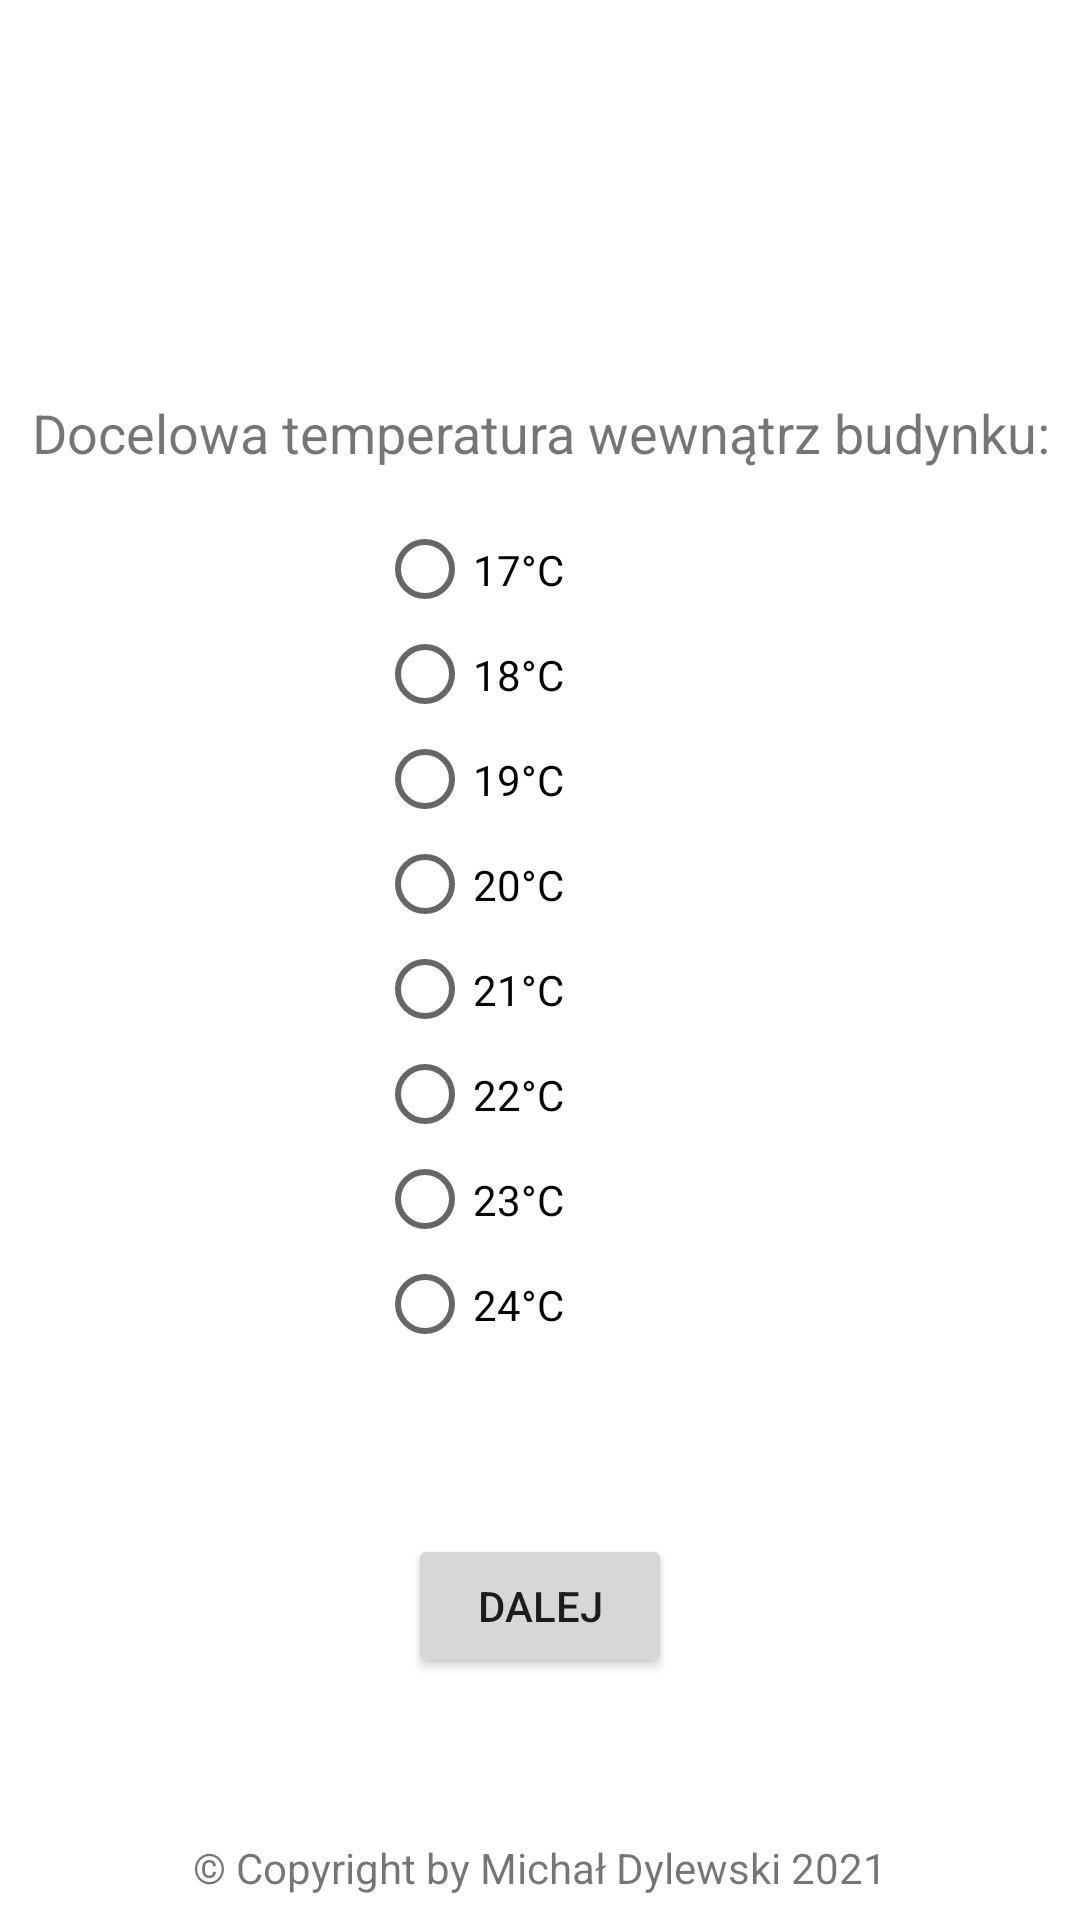

Reconstruct the res/layout file that produces this screen, plus the resources it refers to.
<!-- AndroidManifest.xml: application theme Theme.MDApp -->
<!-- res/layout/activity_temperatura_budynku.xml -->
<?xml version="1.0" encoding="utf-8"?>
<androidx.constraintlayout.widget.ConstraintLayout xmlns:android="http://schemas.android.com/apk/res/android"
    xmlns:app="http://schemas.android.com/apk/res-auto"
    xmlns:tools="http://schemas.android.com/tools"
    android:layout_width="match_parent"
    android:layout_height="match_parent"
    tools:context=".TemperaturaBudynku">

    <TextView
        android:id="@+id/textView25"
        android:layout_width="wrap_content"
        android:layout_height="wrap_content"
        android:layout_marginTop="8dp"
        android:gravity="center"
        android:text="Docelowa temperatura wewnątrz budynku:"
        android:textSize="18sp"
        app:layout_constraintEnd_toEndOf="parent"
        app:layout_constraintHorizontal_bias="0.502"
        app:layout_constraintStart_toStartOf="parent"
        app:layout_constraintTop_toBottomOf="@+id/imageView12" />

    <ImageView
        android:id="@+id/imageView12"
        android:layout_width="0dp"
        android:layout_height="120dp"
        android:layout_marginTop="4dp"
        android:src="@drawable/logo_pp"
        app:layout_constraintEnd_toEndOf="parent"
        app:layout_constraintStart_toStartOf="parent"
        app:layout_constraintTop_toTopOf="parent" />

    <TextView
        android:id="@+id/textView24"
        android:layout_width="wrap_content"
        android:layout_height="wrap_content"
        android:layout_marginStart="2dp"
        android:layout_marginEnd="2dp"
        android:layout_marginBottom="8dp"
        android:text="© Copyright by Michał Dylewski 2021"
        app:layout_constraintBottom_toBottomOf="parent"
        app:layout_constraintEnd_toEndOf="parent"
        app:layout_constraintStart_toStartOf="parent" />

    <RadioGroup
        android:id="@+id/ilestopni"
        android:layout_width="133dp"
        android:layout_height="280dp"
        android:layout_marginStart="24dp"
        android:layout_marginTop="16dp"
        app:layout_constraintEnd_toEndOf="parent"
        app:layout_constraintStart_toStartOf="parent"
        app:layout_constraintTop_toBottomOf="@+id/textView25">

        <RadioButton
            android:id="@+id/stopni17"
            android:layout_width="match_parent"
            android:layout_height="35dp"
            android:text="17°C" />

        <RadioButton
            android:id="@+id/stopni18"
            android:layout_width="match_parent"
            android:layout_height="35dp"
            android:text="18°C" />

        <RadioButton
            android:id="@+id/stopni19"
            android:layout_width="match_parent"
            android:layout_height="35dp"
            android:text="19°C" />

        <RadioButton
            android:id="@+id/stopni20"
            android:layout_width="match_parent"
            android:layout_height="35dp"
            android:text="20°C" />

        <RadioButton
            android:id="@+id/stopni21"
            android:layout_width="match_parent"
            android:layout_height="35dp"
            android:text="21°C" />

        <RadioButton
            android:id="@+id/stopni22"
            android:layout_width="match_parent"
            android:layout_height="35dp"
            android:text="22°C" />

        <RadioButton
            android:id="@+id/stopni23"
            android:layout_width="match_parent"
            android:layout_height="35dp"
            android:text="23°C" />

        <RadioButton
            android:id="@+id/stopni24"
            android:layout_width="match_parent"
            android:layout_height="35dp"
            android:text="24°C" />
    </RadioGroup>

    <TextView
        android:id="@+id/stopnieView"
        android:layout_width="wrap_content"
        android:layout_height="wrap_content"
        android:layout_marginTop="16dp"
        app:layout_constraintEnd_toEndOf="parent"
        app:layout_constraintStart_toStartOf="parent"
        app:layout_constraintTop_toBottomOf="@+id/ilestopni" />

    <Button
        android:id="@+id/dalejLiczbaMieszkancow"
        android:layout_width="wrap_content"
        android:layout_height="wrap_content"
        android:layout_marginTop="24dp"
        android:text="Dalej"
        android:onClick="openLiczbaMieszkancow"
        app:layout_constraintEnd_toEndOf="parent"
        app:layout_constraintStart_toStartOf="parent"
        app:layout_constraintTop_toBottomOf="@+id/stopnieView" />

</androidx.constraintlayout.widget.ConstraintLayout>
<!-- resources referenced by this layout -->
<resources>
  <style name="Theme.MDApp" parent="Theme.MaterialComponents.DayNight.DarkActionBar">
          
          <item name="colorPrimary">@color/purple_500</item>
          <item name="colorPrimaryVariant">@color/purple_700</item>
          <item name="colorOnPrimary">@color/white</item>
          
          <item name="colorSecondary">@color/teal_200</item>
          <item name="colorSecondaryVariant">@color/teal_700</item>
          <item name="colorOnSecondary">@color/black</item>
          
          <item name="android:statusBarColor" tools:targetApi="l">?attr/colorPrimaryVariant</item>
          
          <item name="windowActionBar">false</item>
          <item name="windowNoTitle">true</item>
          <item name="android:windowFullscreen">true</item>
      </style>
  <color name="purple_500">#00618e</color>
  <color name="purple_700">#000000</color>
  <color name="white">#FFFFFFFF</color>
  <color name="teal_200">#FF03DAC5</color>
  <color name="teal_700">#FF018786</color>
  <color name="black">#FF000000</color>
</resources>
